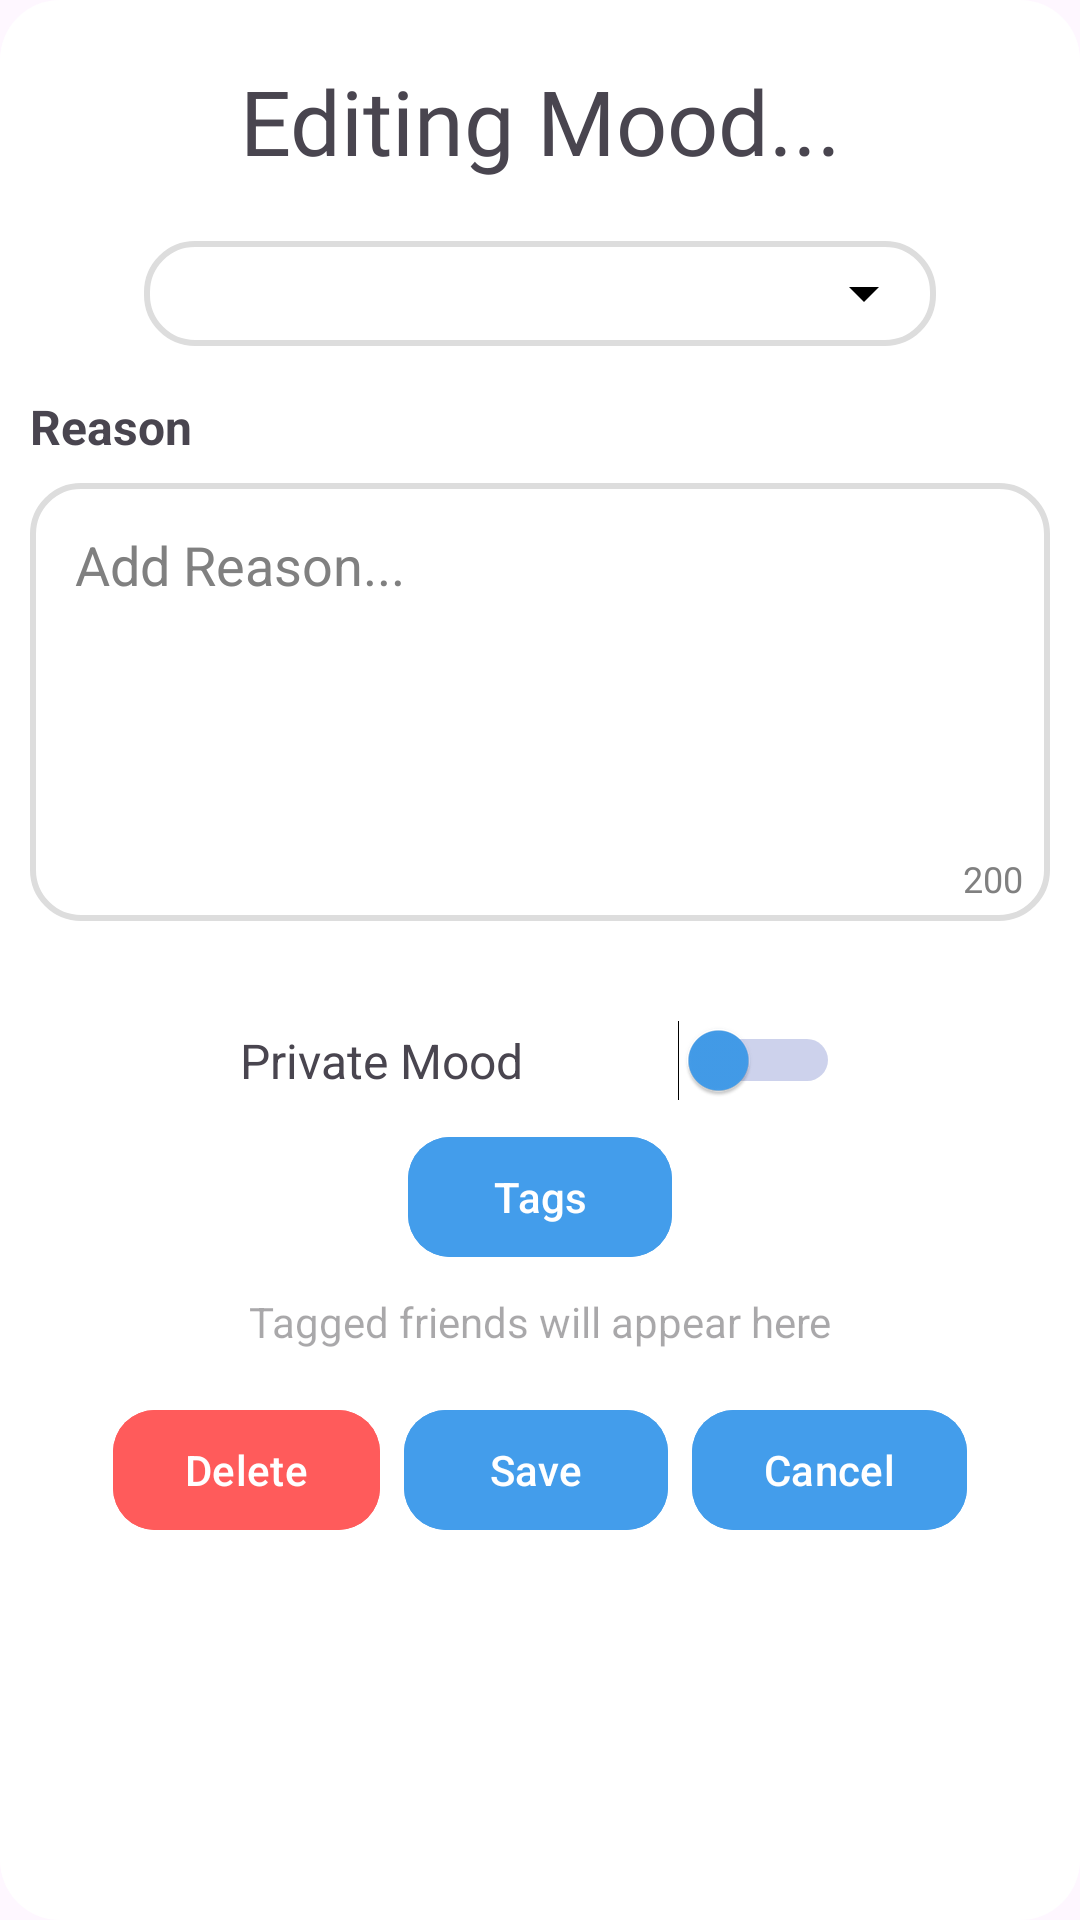

Layout XML and referenced resources for this Android screen:
<!-- AndroidManifest.xml: application theme Theme.Project1 -->
<!-- res/layout/dialog_edit_mood.xml -->
<?xml version="1.0" encoding="utf-8"?>
<LinearLayout
    xmlns:android="http://schemas.android.com/apk/res/android"
    xmlns:app="http://schemas.android.com/apk/res-auto"
    xmlns:tools="http://schemas.android.com/tools"
    android:id="@+id/dialog_container"
    android:layout_width="match_parent"
    android:layout_height="wrap_content"
    android:background="@drawable/dialog_bg"
    android:orientation="vertical"
    android:padding="10dp">

    <TextView
        android:layout_width="match_parent"
        android:layout_height="wrap_content"
        android:text="Editing Mood..."
        android:textSize="30sp"
        android:fontFamily="@font/kaushan_script"
        android:textAlignment="center"
        android:layout_marginTop="10dp" />

    
    <FrameLayout
        android:id="@+id/spinnerFrame"
        android:layout_width="264dp"
        android:layout_height="35dp"
        android:layout_marginTop="20dp"
        android:elevation="6dp"
        android:layout_gravity="center_horizontal">
        <RelativeLayout
            android:layout_width="match_parent"
            android:layout_height="match_parent"
            android:background="@drawable/input_field">
            <Spinner
                android:id="@+id/moodSpinner"
                android:layout_width="match_parent"
                android:layout_height="match_parent"
                android:gravity="center"
                android:background="@android:color/transparent"
                android:hint="Click to Select a Mood"
                android:prompt="@string/select_mood"/>
            <ImageView
                android:id="@+id/spinner_icon"
                android:layout_width="24dp"
                android:layout_height="24dp"
                android:layout_centerVertical="true"
                android:layout_alignParentEnd="true"
                android:src="@drawable/ic_dropdown" />
        </RelativeLayout>

    </FrameLayout>

    
    <TextView
        android:layout_width="wrap_content"
        android:layout_height="wrap_content"
        android:text="Reason"
        android:textSize="16sp"
        android:textStyle="bold"
        android:layout_marginTop="16dp" />
    <FrameLayout
        android:layout_width="match_parent"
        android:layout_height="wrap_content"
        android:layout_marginTop="8dp"
        android:layout_marginBottom="25dp">

        <EditText
            android:id="@+id/reasonInput"
            android:layout_width="match_parent"
            android:layout_height="146dp"
            android:background="@drawable/input_field"
            android:gravity="start|top"
            android:hint="Add Reason..."
            android:inputType="textMultiLine"
            android:maxLength="200"
            android:padding="15dp"
            android:textColor="@color/black"
            android:textColorHint="@color/gray" />
        <TextView
            android:id="@+id/reasonCharCountText"
            android:layout_width="wrap_content"
            android:layout_height="wrap_content"
            android:layout_gravity="bottom|end"
            android:padding="4dp"
            android:text="200"
            android:layout_marginEnd="5dp"
            android:layout_marginBottom="2dp"
            android:textSize="12sp"
            android:textColor="@color/gray" />
    </FrameLayout>

    <LinearLayout
        android:layout_width="match_parent"
        android:layout_height="wrap_content"
        android:orientation="horizontal"
        android:gravity="center_vertical"
        android:paddingTop="8dp"
        android:layout_marginHorizontal="70dp">

        <TextView
            android:layout_width="0dp"
            android:layout_height="wrap_content"
            android:layout_weight="1"
            android:text="Private Mood"
            android:textSize="16sp" />

        <Switch
            android:id="@+id/privacySwitch"
            android:layout_width="wrap_content"
            android:layout_height="wrap_content"
            android:thumbTint="#439DEB"
            android:trackTint="@color/blue"
            tools:ignore="UseSwitchCompatOrMaterialXml" />

    </LinearLayout>
    
    <com.google.android.material.button.MaterialButton
        android:id="@+id/addTagButton"
        android:layout_width="wrap_content"
        android:layout_height="wrap_content"
        android:backgroundTint="#439DEB"
        android:layout_gravity="center"
        android:text="Tags"
        app:cornerRadius="14dp"
        android:layout_marginTop="8dp" />
    <TextView
        android:id="@+id/taggedFriendsText"
        android:layout_width="match_parent"
        android:layout_height="wrap_content"
        android:textAlignment="center"
        android:layout_marginTop="8dp"
        android:hint="Tagged friends will appear here" />

    
    <LinearLayout
        android:layout_width="match_parent"
        android:layout_height="wrap_content"
        android:orientation="horizontal"
        android:layout_marginTop="16dp"
        android:gravity="center">
        <com.google.android.material.button.MaterialButton
            android:id="@+id/deleteButton"
            android:layout_width="wrap_content"
            android:layout_height="wrap_content"
            android:text="Delete"
            app:cornerRadius="14dp"
            android:backgroundTint="@color/anger_text"/>
        <com.google.android.material.button.MaterialButton
            android:id="@+id/saveButton"
            android:layout_width="wrap_content"
            android:layout_height="wrap_content"
            android:layout_marginStart="8dp"
            android:text="Save"
            app:cornerRadius="14dp"
            android:backgroundTint="#439DEB"/>
        <com.google.android.material.button.MaterialButton
            android:id="@+id/cancelButton"
            android:layout_width="wrap_content"
            android:layout_height="wrap_content"
            android:text="Cancel"
            app:cornerRadius="14dp"
            android:layout_marginStart="8dp"
            android:backgroundTint="#439DEB"/>


    </LinearLayout>
</LinearLayout>
<!-- resources referenced by this layout -->
<resources>
  <color name="anger_text">#FF5B5B</color>
  <color name="black">#FF000000</color>
  <color name="blue">#3F51B5</color>
  <color name="gray">#808080</color>
  <!-- drawable dialog_bg (drawable) -->
  <?xml version="1.0" encoding="utf-8"?>
  <shape xmlns:android="http://schemas.android.com/apk/res/android"
      android:shape="rectangle">
      <corners android:radius="20dp"/>
      <solid android:color="@color/white"/>
      <padding
          android:left="8dp"
          android:top="8dp"
          android:right="8dp"
          android:bottom="8dp" />
  </shape>
  <!-- drawable ic_dropdown (drawable) -->
  <?xml version="1.0" encoding="utf-8"?>
  <vector xmlns:android="http://schemas.android.com/apk/res/android"
      android:width="24dp"
      android:height="24dp"
      android:viewportWidth="24"
      android:viewportHeight="24">
      <path
          android:fillColor="#000000"
          android:pathData="M7,10l5,5 5,-5" />
  </vector>
  <!-- drawable input_field (drawable) -->
  <shape xmlns:android="http://schemas.android.com/apk/res/android" android:shape="rectangle">
      <corners android:radius="16dp"/>
      <solid android:color="#FFFFFF"/>
      <padding android:left="12dp" android:right="12dp"/>
      <stroke android:width="2dp" android:color="#DDDDDD"/>
  </shape>
  <string name="select_mood">Select a Mood</string>
  <style name="Theme.Project1" parent="Base.Theme.Project1" />
  <color name="white">#FFFFFFFF</color>
  <style name="Base.Theme.Project1" parent="Theme.Material3.DayNight.NoActionBar">
  
          
          
          <item name="android:windowLightStatusBar">true</item>
          <item name="cardBackgroundColor">@color/anger_card</item>
          <item name="textColor">@color/anger_text</item>
          <item name="buttonBackgroundColor">@color/anger_background</item>
      </style>
  <color name="anger_card">#FFFCFC</color>
  <color name="anger_background">#FFDDDD</color>
</resources>
